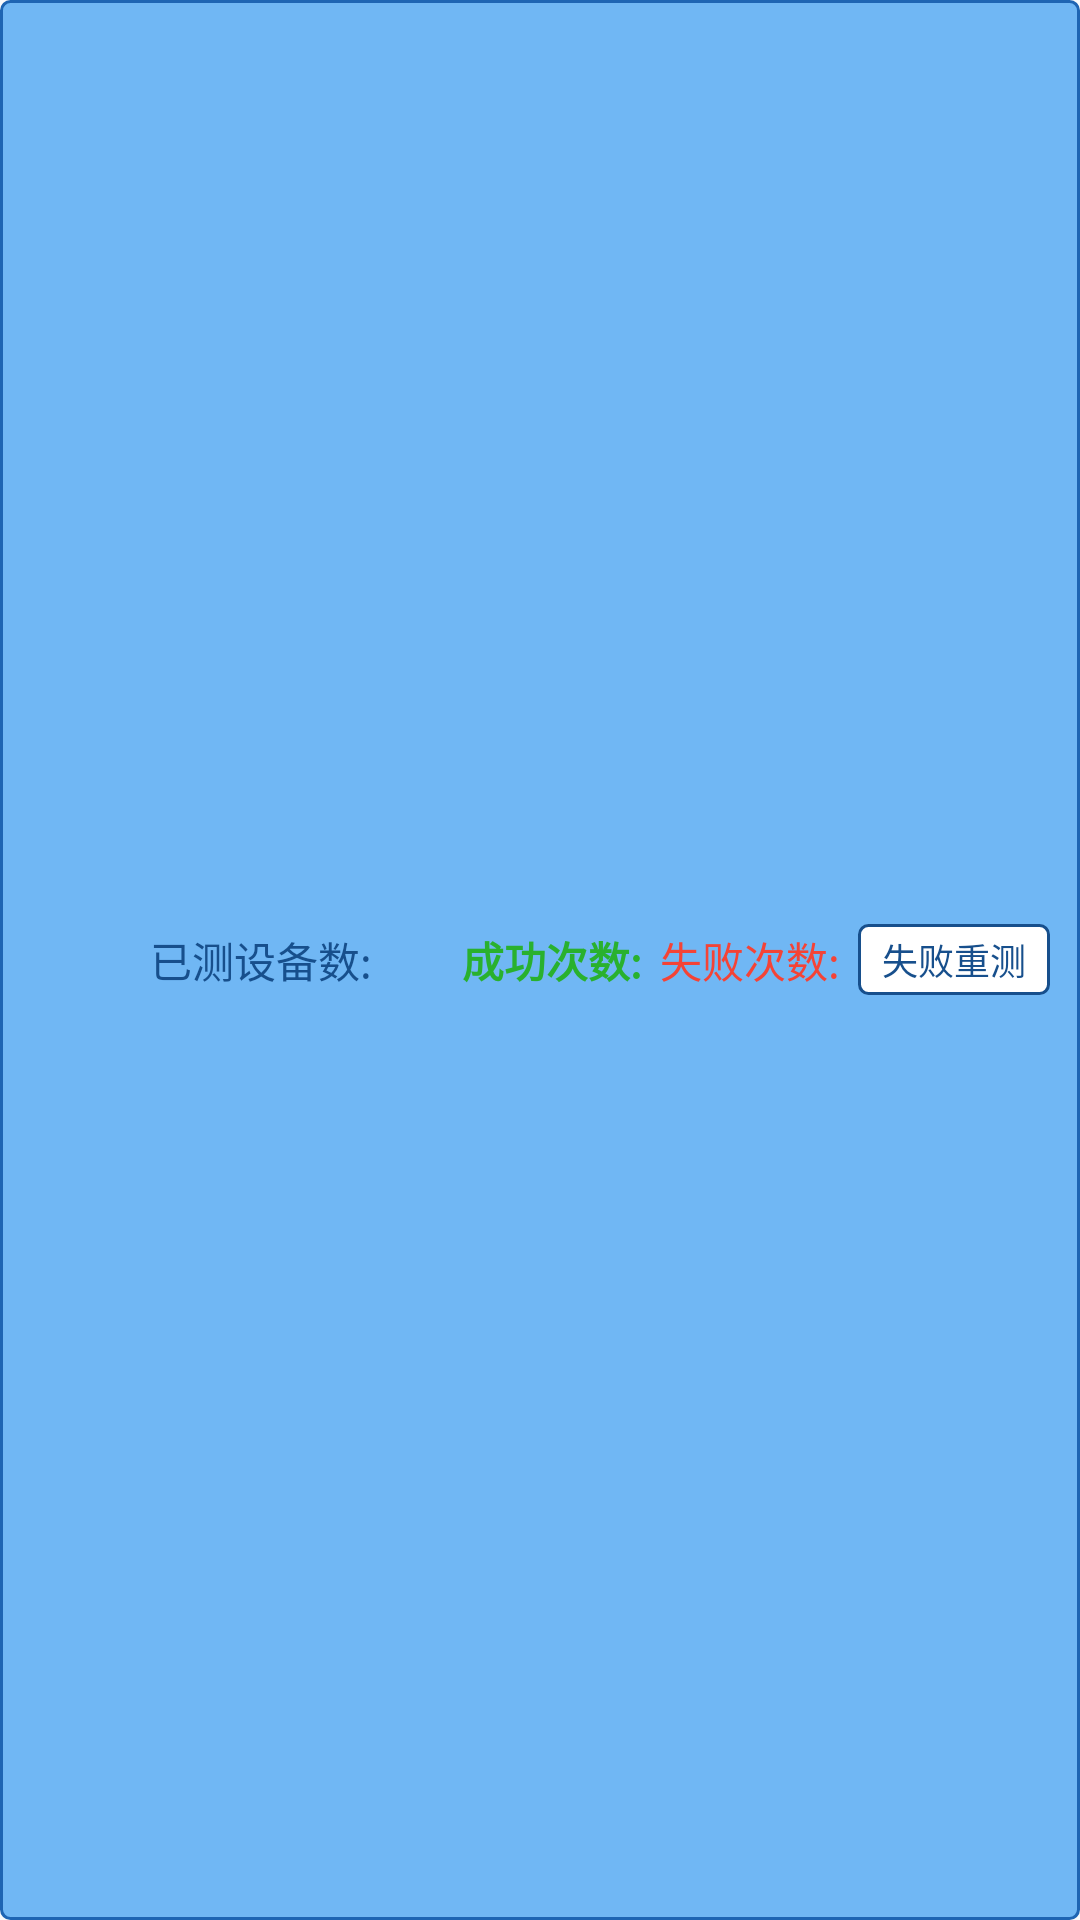

Android layout source for this screen:
<!-- AndroidManifest.xml: application theme Theme.LKBleTool -->
<!-- res/layout/connect_test_bottom_item.xml -->
<?xml version="1.0" encoding="utf-8"?>
<LinearLayout xmlns:android="http://schemas.android.com/apk/res/android"
    android:layout_width="match_parent"
    android:layout_height="wrap_content"
    android:background="@drawable/shape_round_line_bg1"
    android:gravity="center_vertical|end"
    android:orientation="horizontal"
    android:padding="10dp">

    <TextView
        android:id="@+id/tv_test_dev_all"
        android:layout_width="wrap_content"
        android:layout_height="wrap_content"
        android:layout_marginStart="6dp"
        android:ellipsize="end"
        android:maxLines="1"
        android:text="@string/text_test_dev_size"
        android:textColor="@color/color_theme"
        android:textSize="14sp" />

    <TextView
        android:id="@+id/tv_test_sus"
        android:layout_width="wrap_content"
        android:layout_height="wrap_content"
        android:layout_marginStart="30dp"
        android:ellipsize="end"
        android:maxLines="1"
        android:text="@string/text_success_p"
        android:textColor="@color/color_green"
        android:textSize="14sp"
        android:textStyle="bold" />

    <TextView
        android:id="@+id/tv_test_fail"
        android:layout_width="wrap_content"
        android:layout_height="wrap_content"
        android:layout_marginStart="6dp"
        android:ellipsize="end"
        android:maxLines="1"
        android:text="@string/text_fail_p"
        android:textColor="@color/color_red"
        android:textSize="14sp" />

    <TextView
        android:id="@+id/tv_test_fail_retry"
        android:layout_width="wrap_content"
        android:layout_height="wrap_content"
        android:layout_marginStart="6dp"
        android:ellipsize="end"
        android:maxLines="1"
        android:text="@string/text_test_retry"
        android:textColor="@color/color_theme"
        android:background="@drawable/shape_round_line_bg2"
        android:paddingStart="8dp"
        android:paddingEnd="8dp"
        android:paddingTop="3dp"
        android:paddingBottom="3dp"
        android:textSize="12sp" />

</LinearLayout>
<!-- resources referenced by this layout -->
<resources>
  <color name="color_green">#29B12E</color>
  <color name="color_red">#F44336</color>
  <color name="color_theme">#174f8c</color>
  <!-- drawable shape_round_line_bg1 (drawable) -->
  <?xml version="1.0" encoding="utf-8"?>
  <shape xmlns:android="http://schemas.android.com/apk/res/android"
      android:shape="rectangle">
      <solid android:color="@color/color_blue_hint" />
      <corners android:radius="3dp" />
      <stroke
          android:width="1dp"
          android:color="@color/color_top_item" />
  
  </shape>
  <!-- drawable shape_round_line_bg2 (drawable) -->
  <?xml version="1.0" encoding="utf-8"?>
  <shape xmlns:android="http://schemas.android.com/apk/res/android"
      android:shape="rectangle">
      <solid android:color="@color/white" />
      <corners android:radius="3dp" />
      <stroke
          android:width="1dp"
          android:color="@color/color_theme" />
  
  </shape>
  <string name="text_fail_p">失败次数:</string>
  <string name="text_success_p">成功次数:</string>
  <string name="text_test_dev_size">已测设备数:</string>
  <string name="text_test_retry">失败重测</string>
  <style name="Theme.LKBleTool" parent="Theme.AppCompat.Light.NoActionBar">
          
          <item name="colorAccent">@color/color_theme</item>
          <item name="colorPrimary">@color/color_theme</item>
          <item name="colorPrimaryVariant">@color/act_bg</item>
          <item name="colorOnPrimary">@color/act_bg</item>
          <item name="android:windowDrawsSystemBarBackgrounds">true</item>
          <item name="android:statusBarColor">@color/color_theme</item>
          <item name="backgroundColor">@color/act_bg</item>
          <item name="android:windowOptOutEdgeToEdgeEnforcement">true</item>
      </style>
  <color name="color_blue_hint">#70B7F4</color>
  <color name="color_top_item">#1E65B3</color>
  <color name="white">#FFFFFFFF</color>
  <color name="act_bg">#ECECE9</color>
</resources>
